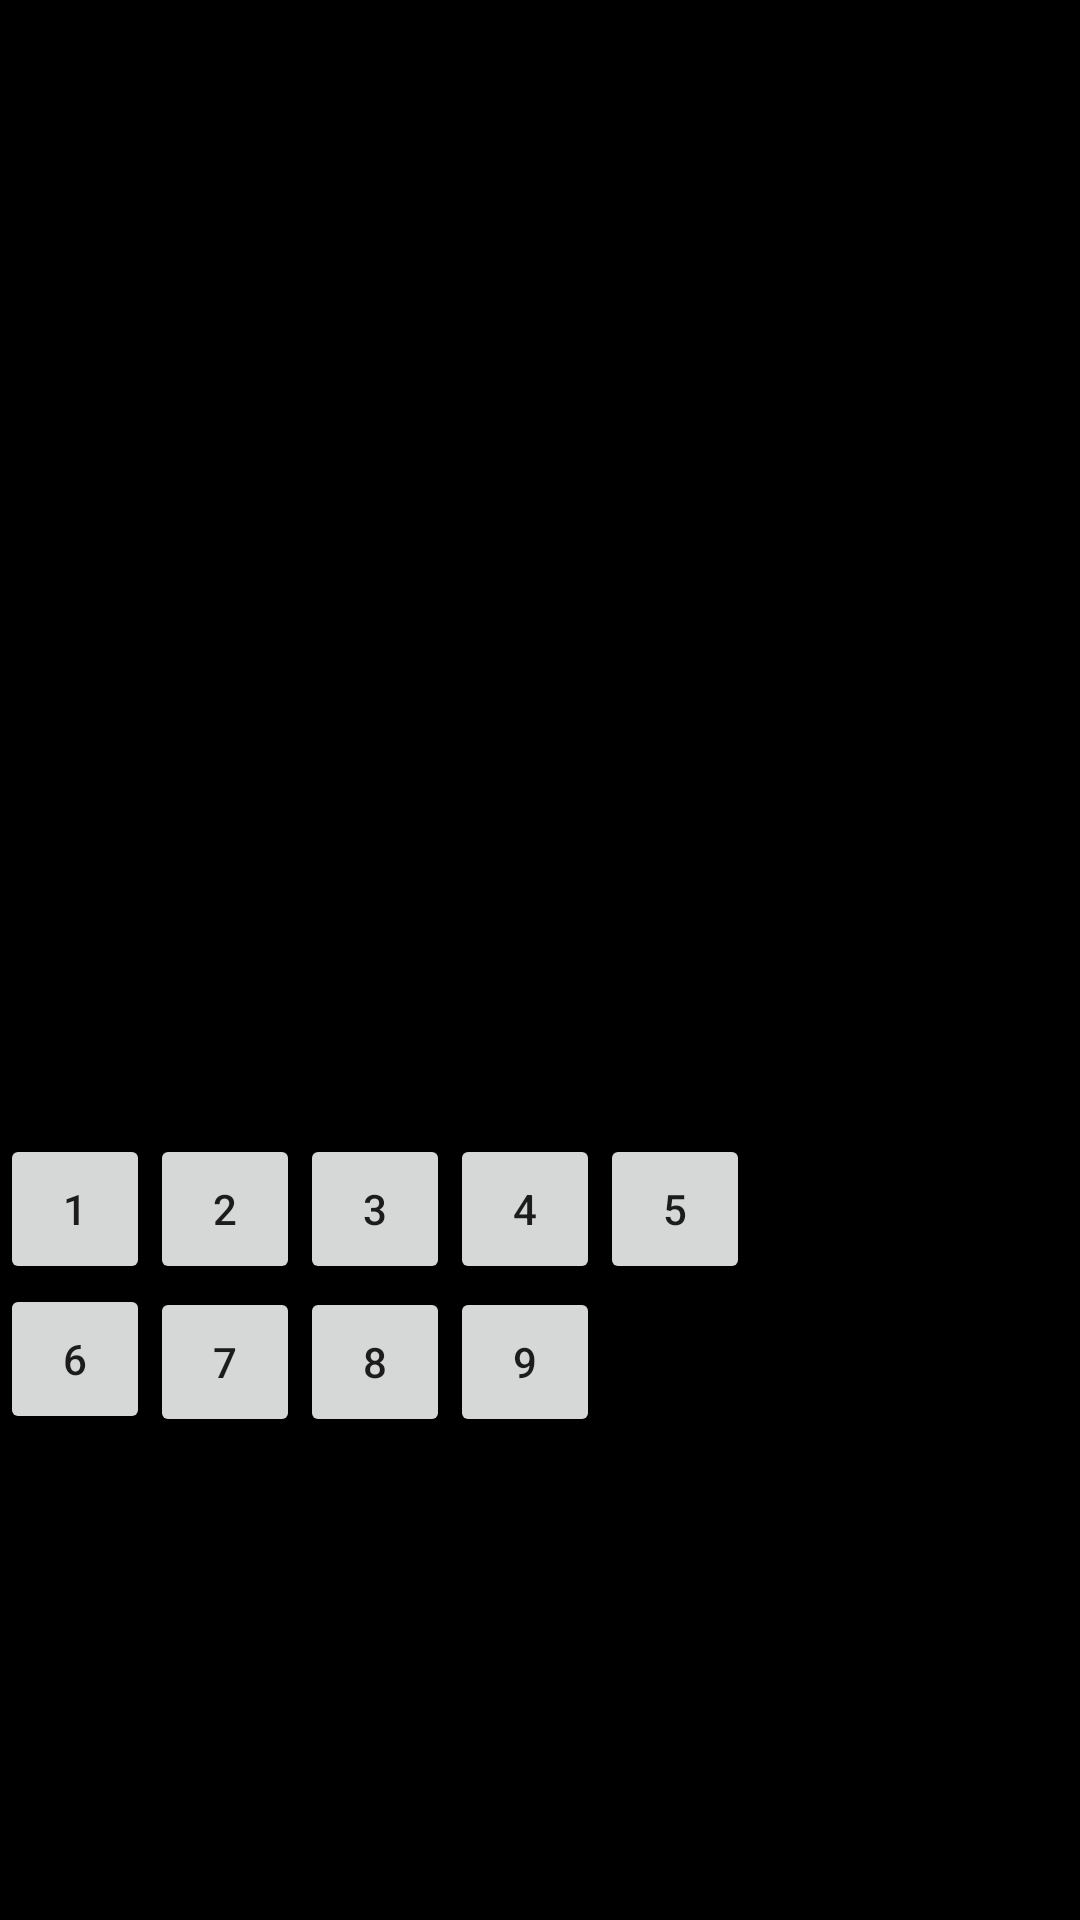

Reconstruct the res/layout file that produces this screen, plus the resources it refers to.
<!-- AndroidManifest.xml: application theme AppTheme -->
<!-- res/layout/activity_partida.xml -->
<?xml version="1.0" encoding="utf-8"?>
<LinearLayout
    xmlns:android="http://schemas.android.com/apk/res/android"
    android:layout_width="match_parent"
    android:layout_height="match_parent"
    android:background="@color/black"
    android:orientation="vertical">
    <include
        android:id="@+id/toolbar"
        layout="@layout/toolbar" />

    <RelativeLayout
        android:id="@+id/rl01"
        android:layout_height="0dp"
        android:layout_width="match_parent"
        android:layout_weight="1">

        <GridView xmlns:android="http://schemas.android.com/apk/res/android"
            android:id="@+id/gridView"
            android:numColumns="9"
            android:gravity="center"
            android:columnWidth="50dp"
            android:stretchMode="columnWidth"
            android:layout_width="fill_parent"
            android:layout_height="wrap_content"
            android:background="@color/white"
            >
        </GridView>
    </RelativeLayout>
    <RelativeLayout
        android:id="@+id/rl02"
        android:layout_height="wrap_content"
        android:layout_width="match_parent"
        android:layout_weight="0.5">

        <Button
            android:id="@+id/btOne"
            android:layout_width="50dp"
            android:layout_height="50dp"
            android:text="@string/_1"/>
        <Button
            android:id="@+id/btTwo"
            android:layout_width="50dp"
            android:layout_height="50dp"
            android:text="@string/_2"
            android:layout_toEndOf="@+id/btOne"/>
        <Button
            android:id="@+id/btThree"
            android:layout_width="50dp"
            android:layout_height="50dp"
            android:text="@string/_3"
            android:layout_toEndOf="@+id/btTwo"/>
        <Button
            android:id="@+id/btFour"
            android:layout_width="50dp"
            android:layout_height="50dp"
            android:text="@string/_4"
            android:layout_toEndOf="@+id/btThree"/>
        <Button
            android:id="@+id/btFive"
            android:layout_width="50dp"
            android:layout_height="50dp"
            android:text="@string/_5"
            android:layout_toEndOf="@+id/btFour"/>
        <Button
            android:id="@+id/btSix"
            android:layout_width="50dp"
            android:layout_height="50dp"
            android:text="@string/_6"
            android:layout_below="@+id/btOne"/>
        <Button
            android:id="@+id/btSeven"
            android:layout_width="50dp"
            android:layout_height="50dp"
            android:text="@string/_7"
            android:layout_toEndOf="@+id/btSix"
            android:layout_alignBaseline="@+id/btSix"/>
        <Button
            android:id="@+id/btEight"
            android:layout_width="50dp"
            android:layout_height="50dp"
            android:text="@string/_8"
            android:layout_toEndOf="@+id/btSeven"
            android:layout_alignBaseline="@+id/btSix"/>
        <Button
            android:id="@+id/btNine"
            android:layout_width="50dp"
            android:layout_height="50dp"
            android:text="@string/_9"
            android:layout_toEndOf="@+id/btEight"
            android:layout_alignBaseline="@+id/btSix"/>

    </RelativeLayout>
</LinearLayout>
<!-- res/layout/toolbar.xml (included above) -->
<?xml version="1.0" encoding="utf-8"?>
<android.support.v7.widget.Toolbar xmlns:android="http://schemas.android.com/apk/res/android"
    android:layout_width="match_parent"
    android:layout_height="wrap_content"
    xmlns:app="http://schemas.android.com/apk/res-auto"
    android:background="@color/black"
    android:elevation="4dp"
    android:theme="@style/ThemeOverlay.AppCompat.Dark.ActionBar"
    app:popupTheme="@style/AlertDialog.AppCompat.Light">

</android.support.v7.widget.Toolbar>
<!-- resources referenced by this layout -->
<resources>
  <color name="black">#000000</color>
  <color name="white">#FFFFFF</color>
  <string name="_1">1</string>
  <string name="_2">2</string>
  <string name="_3">3</string>
  <string name="_4">4</string>
  <string name="_5">5</string>
  <string name="_6">6</string>
  <string name="_7">7</string>
  <string name="_8">8</string>
  <string name="_9">9</string>
  <style name="AppTheme" parent="Theme.AppCompat.Light.NoActionBar">
          
          <item name="colorPrimary">@color/black</item>
          <item name="colorPrimaryDark">@color/black</item>
          <item name="colorAccent">@color/red</item>
      </style>
  <color name="red">#ED1B26</color>
</resources>
